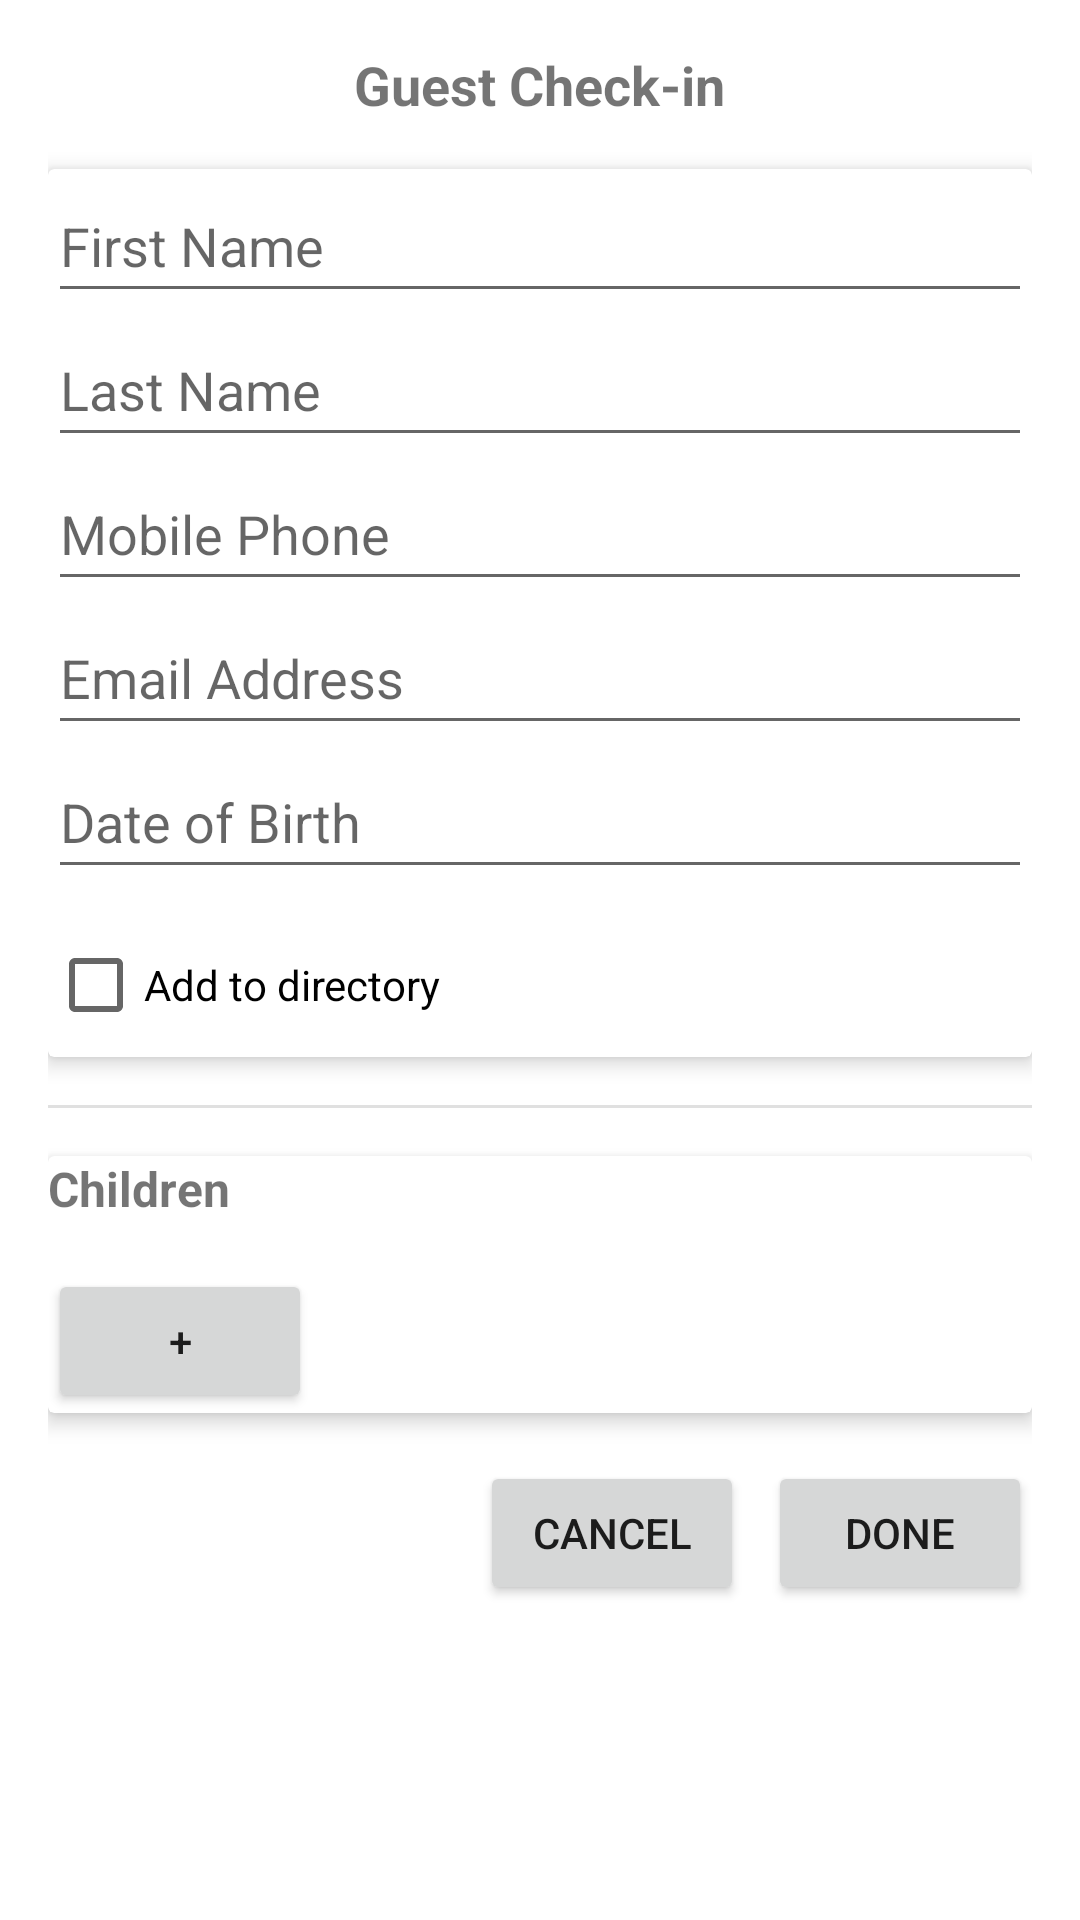

Here is an Android app screen rendered from its layout file. Give the layout XML and the strings, colors and styles it references.
<!-- AndroidManifest.xml: application theme Theme.ExpressCheckin -->
<!-- res/layout/dialog_guest_checkin.xml -->
<ScrollView xmlns:android="http://schemas.android.com/apk/res/android"
    xmlns:app="http://schemas.android.com/apk/res-auto"
    android:layout_width="match_parent"
    android:layout_height="wrap_content"
    android:padding="16dp">

    <LinearLayout
        android:layout_width="match_parent"
        android:layout_height="wrap_content"
        android:orientation="vertical">

        <TextView
            android:id="@+id/guestCheckinHeaderTextView"
            android:layout_width="wrap_content"
            android:layout_height="wrap_content"
            android:text="Guest Check-in"
            android:textSize="18sp"
            android:textStyle="bold"
            android:layout_gravity="center_horizontal" />

        <androidx.cardview.widget.CardView
            android:layout_width="match_parent"
            android:layout_height="wrap_content"
            android:layout_marginTop="16dp"
            app:cardElevation="4dp">

            <LinearLayout
                android:layout_width="match_parent"
                android:layout_height="wrap_content"
                android:orientation="vertical">

                <EditText
                    android:id="@+id/firstNameEditText"
                    android:layout_width="match_parent"
                    android:layout_height="wrap_content"
                    android:hint="First Name"
                    android:minHeight="48dp"
                    android:inputType="textPersonName|textCapWords"
                    android:importantForAccessibility="yes" />

                <EditText
                    android:id="@+id/lastNameEditText"
                    android:layout_width="match_parent"
                    android:layout_height="wrap_content"
                    android:hint="Last Name"
                    android:minHeight="48dp"
                    android:inputType="textPersonName|textCapWords"
                    android:importantForAccessibility="yes" />

                <EditText
                    android:id="@+id/phoneNumberEditText"
                    android:layout_width="match_parent"
                    android:layout_height="wrap_content"
                    android:hint="Mobile Phone"
                    android:minHeight="48dp"
                    android:inputType="phone"
                    android:importantForAccessibility="yes" />

                <EditText
                    android:id="@+id/emailAddressEditText"
                    android:layout_width="match_parent"
                    android:layout_height="wrap_content"
                    android:hint="Email Address"
                    android:minHeight="48dp"
                    android:inputType="textEmailAddress"
                    android:importantForAccessibility="yes" />

                <EditText
                    android:id="@+id/dateOfBirthEditText"
                    android:layout_width="match_parent"
                    android:layout_height="wrap_content"
                    android:hint="Date of Birth"
                    android:minHeight="48dp"
                    android:inputType="date"
                    android:focusable="false"
                    android:clickable="true"
                    android:importantForAccessibility="yes" />

                <CheckBox
                    android:id="@+id/addToDirectoryCheckBox"
                    android:layout_width="wrap_content"
                    android:layout_height="wrap_content"
                    android:text="Add to directory"
                    android:layout_marginTop="8dp" />

            </LinearLayout>
        </androidx.cardview.widget.CardView>

        <View
            android:layout_width="match_parent"
            android:layout_height="1dp"
            android:background="?android:attr/listDivider"
            android:layout_marginTop="16dp" />

        <androidx.cardview.widget.CardView
            android:layout_width="match_parent"
            android:layout_height="wrap_content"
            android:layout_marginTop="16dp"
            android:padding="16dp"
            app:cardElevation="4dp">

            <LinearLayout
                android:layout_width="match_parent"
                android:layout_height="wrap_content"
                android:orientation="vertical">

                <TextView
                    android:layout_width="wrap_content"
                    android:layout_height="wrap_content"
                    android:text="Children"
                    android:textSize="16sp"
                    android:textStyle="bold"
                    android:layout_marginBottom="8dp" />

                <LinearLayout
                    android:id="@+id/childNamesContainer"
                    android:layout_width="match_parent"
                    android:layout_height="wrap_content"
                    android:orientation="vertical" />

                <Button
                    android:id="@+id/addChildButton"
                    android:layout_width="wrap_content"
                    android:layout_height="wrap_content"
                    android:text="+"
                    android:layout_marginTop="8dp" />

            </LinearLayout>
        </androidx.cardview.widget.CardView>

        <LinearLayout
            android:layout_width="match_parent"
            android:layout_height="wrap_content"
            android:orientation="horizontal"
            android:gravity="end"
            android:layout_marginTop="16dp">

            <Button
                android:id="@+id/cancelButton"
                android:layout_width="wrap_content"
                android:layout_height="wrap_content"
                android:text="Cancel" />

            <Button
                android:id="@+id/doneButton"
                android:layout_width="wrap_content"
                android:layout_height="wrap_content"
                android:text="Done"
                android:layout_marginStart="8dp" />
        </LinearLayout>
    </LinearLayout>
</ScrollView>
<!-- resources referenced by this layout -->
<resources>
  <style name="Theme.ExpressCheckin" parent="Theme.MaterialComponents.DayNight.DarkActionBar">
          
          <item name="colorPrimary">@color/purple_500</item>
          <item name="colorPrimaryVariant">@color/purple_700</item>
          <item name="colorOnPrimary">@color/white</item>
          
          <item name="colorSecondary">@color/teal_200</item>
          <item name="colorSecondaryVariant">@color/teal_700</item>
          <item name="colorOnSecondary">@color/black</item>
          
          <item name="android:statusBarColor">?attr/colorPrimaryVariant</item>
          
      </style>
  <!-- not gathered from this repository: default colours our renderer supplied (Android Studio template values) -->
  <color name="purple_500">#FF6200EE</color>
  <color name="purple_700">#FF3700B3</color>
  <color name="teal_200">#FF03DAC5</color>
  <color name="teal_700">#FF018786</color>
  <color name="black">#FF000000</color>
  <color name="white">#FFFFFFFF</color>
</resources>
